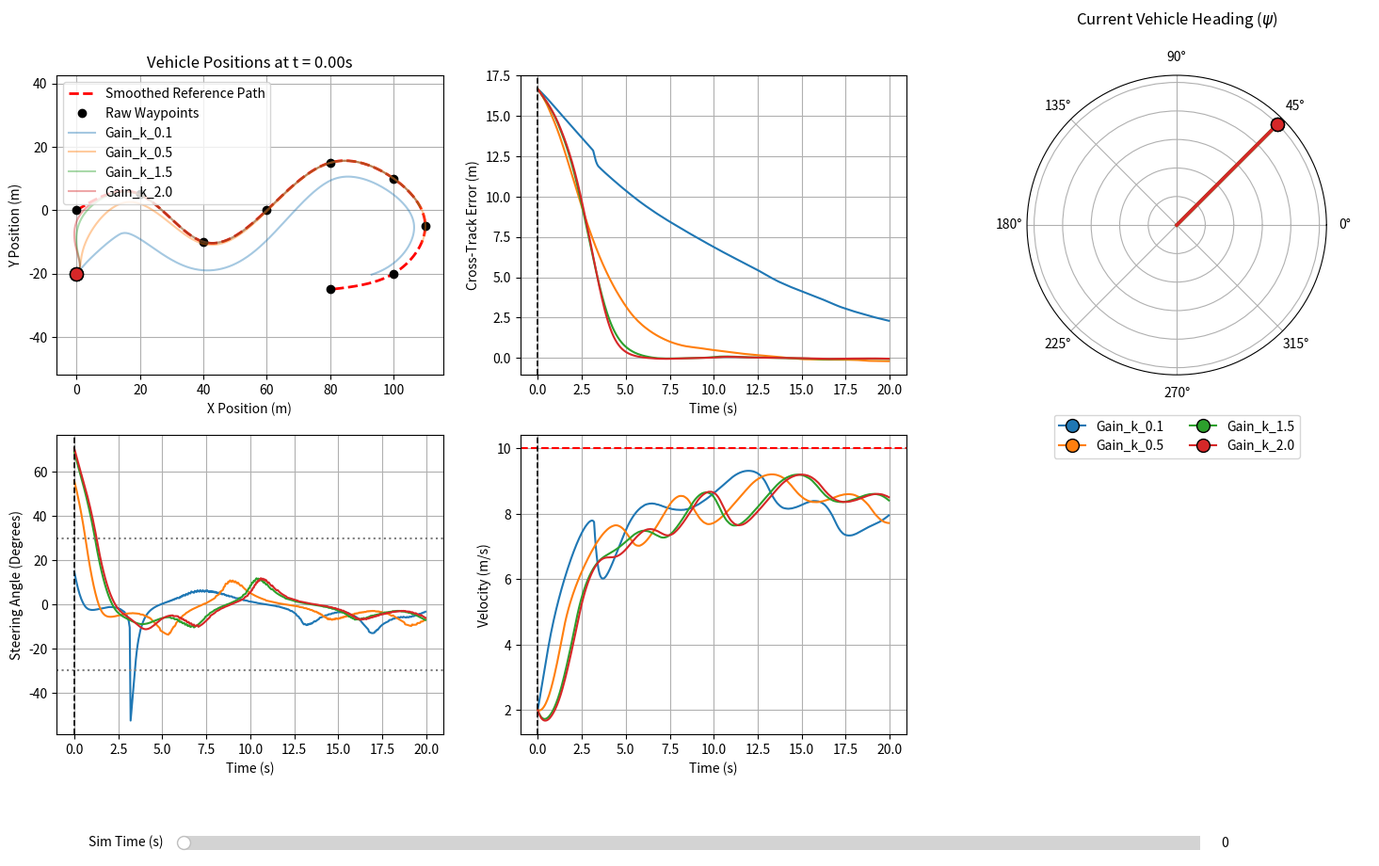

Python code for this plot:
import numpy as np
import pandas as pd
import matplotlib.pyplot as plt
from scipy.interpolate import CubicSpline
from matplotlib.widgets import Slider  # NEW: Replaced ipywidgets with Matplotlib's native UI elements

# ==========================================
# SIMULATION CONFIGURATION (Global Variables)
# ==========================================
sa = 30           # Steering angle limit in degrees
wb = 2            # Wheelbase in meters
k_gain = 0.5      # Default position gain
ks_gain = 1.0     # Default softening gain
v_target = 10.0   # Target speed (m/s)
lat_offset = 20.0 # Initial lateral offset from path (meters)
init_yaw_deg = 45.0 # Initial vehicle heading in DEGREES (0 = East, 90 = North)
time_limit = 20.0 # Simulation run time (seconds)
dt = 0.05         # Physics time step (seconds)
gains_to_test = [0.1, 0.5, 1.5, 2.0]  # Different k gains for experimentation

# ==========================================
# VEHICLE & CONTROLLER CLASSES
# ==========================================
class KinematicBicycleModel:
    def __init__(self, x=0.0, y=0.0, yaw=0.0, v=0.0, L=2.0): 
        self.x = x
        self.y = y
        self.yaw = yaw
        self.v = v
        self.L = L  

    def update(self, a, delta, dt, max_steer_deg): 
        delta = np.clip(delta, -np.radians(max_steer_deg), np.radians(max_steer_deg))
        self.x += self.v * np.cos(self.yaw) * dt
        self.y += self.v * np.sin(self.yaw) * dt
        self.yaw += (self.v / self.L) * np.tan(delta) * dt
        self.v += a * dt

class StanleyController:
    def __init__(self, k=0.5, ks=1.0): 
        self.k = k
        self.ks = ks

    def compute_steering(self, vehicle, path_x, path_y, path_yaw):
        fx = vehicle.x + vehicle.L * np.cos(vehicle.yaw)
        fy = vehicle.y + vehicle.L * np.sin(vehicle.yaw)
        
        dx = [fx - x for x in path_x]
        dy = [fy - y for y in path_y]
        distances = np.hypot(dx, dy)
        target_idx = np.argmin(distances)

        dx_front = fx - path_x[target_idx]
        dy_front = fy - path_y[target_idx]
        
        path_vec_x = np.cos(path_yaw[target_idx])
        path_vec_y = np.sin(path_yaw[target_idx])
        
        error_front_axle = dx_front * path_vec_y - dy_front * path_vec_x

        yaw_error = path_yaw[target_idx] - vehicle.yaw
        yaw_error = np.arctan2(np.sin(yaw_error), np.cos(yaw_error))

        crosstrack_steering = np.arctan2(self.k * error_front_axle, vehicle.v + self.ks)
        delta = yaw_error + crosstrack_steering
        
        return delta, error_front_axle

# ==========================================
# SIMULATION CORE ENGINE
# ==========================================
def run_simulation(path_x, path_y, path_yaw, k_param, ks_param):
    vehicle = KinematicBicycleModel(x=path_x[0], y=path_y[0] - lat_offset, yaw=np.radians(init_yaw_deg), v=2.0, L=wb)
    controller = StanleyController(k=k_param, ks=ks_param)
    
    time = 0.0
    logs = []

    while time < time_limit:
        delta, cte = controller.compute_steering(vehicle, path_x, path_y, path_yaw)
        dynamic_v_target = v_target * np.cos(delta) 
        tire_scrub_penalty = 1.2 * np.sin(abs(delta)) * vehicle.v
        a = 0.5 * (dynamic_v_target - vehicle.v) - tire_scrub_penalty
        
        logs.append({
            'time': time, 'x': vehicle.x, 'y': vehicle.y, 
            'yaw': vehicle.yaw, 'v': vehicle.v, 'cte': cte, 'delta': delta
        })
        
        vehicle.update(a, delta, dt, max_steer_deg=sa)
        time += dt
        
    return pd.DataFrame(logs)

# ==========================================
# EXECUTION & DATA GENERATION
# ==========================================
waypoints_x = [0.0, 20.0,  40.0, 60.0,  80.0, 100.0, 110.0, 100.0, 80.0]
waypoints_y = [0.0,  5.0, -10.0,  0.0,  15.0,  10.0,  -5.0, -20.0, -25.0]

t_waypoints = np.arange(len(waypoints_x))
spline_x = CubicSpline(t_waypoints, waypoints_x, bc_type='natural')
spline_y = CubicSpline(t_waypoints, waypoints_y, bc_type='natural')

t_fine = np.linspace(0, len(waypoints_x) - 1, 1000)
path_x = spline_x(t_fine)
path_y = spline_y(t_fine)

dx_dt = spline_x(t_fine, 1)
dy_dt = spline_y(t_fine, 1)
path_yaw = np.arctan2(dy_dt, dx_dt)

results = {}
for g in gains_to_test:
    run_id = f"Gain_k_{g}"
    results[run_id] = run_simulation(path_x, path_y, path_yaw, k_param=g, ks_param=ks_gain)

# ==========================================
# DESKTOP STANDARD PLOTTING ENGINE (.py Friendly)
# ==========================================
# Setup unified global layout grid
fig = plt.figure(figsize=(18, 10))
plt.subplots_adjust(bottom=0.18) # Free up lower frame space for the desktop slider UI

ax_map = fig.add_subplot(2, 3, 1)
ax_cte = fig.add_subplot(2, 3, 2)
ax_compass = fig.add_subplot(2, 3, 3, projection='polar')
ax_steer = fig.add_subplot(2, 3, 4)
ax_vel = fig.add_subplot(2, 3, 5)
ax_blank = fig.add_subplot(2, 3, 6)
ax_blank.axis('off')

# Store static reference lines to prevent slow redraw overhead
run_colors = {}

def build_static_background():
    ax_map.plot(path_x, path_y, 'r--', linewidth=2, label='Smoothed Reference Path')
    ax_map.plot(waypoints_x, waypoints_y, 'ko', markersize=6, label='Raw Waypoints')
    
    for run_id, df in results.items():
        line, = ax_map.plot(df['x'], df['y'], label=run_id, alpha=0.4)
        run_colors[run_id] = line.get_color()
        ax_cte.plot(df['time'], df['cte'], color=run_colors[run_id])
        ax_steer.plot(df['time'], np.degrees(df['delta']), color=run_colors[run_id])
        ax_vel.plot(df['time'], df['v'], color=run_colors[run_id])

    ax_map.set_xlabel('X Position (m)')
    ax_map.set_ylabel('Y Position (m)')
    ax_map.legend(loc='upper left')
    ax_map.grid(True)
    ax_map.axis('equal')

    ax_cte.set_xlabel('Time (s)')
    ax_cte.set_ylabel('Cross-Track Error (m)')
    ax_cte.grid(True)

    ax_compass.set_theta_zero_location("E") 
    ax_compass.set_theta_direction(1) 
    ax_compass.set_yticklabels([]) 

    ax_steer.axhline(y=sa, color='grey', linestyle=':')
    ax_steer.axhline(y=-sa, color='grey', linestyle=':')
    ax_steer.set_xlabel('Time (s)')
    ax_steer.set_ylabel('Steering Angle (Degrees)')
    ax_steer.grid(True)

    ax_vel.axhline(y=v_target, color='r', linestyle='--', linewidth=1.5)
    ax_vel.set_xlabel('Time (s)')
    ax_vel.set_ylabel('Velocity (m/s)')
    ax_vel.grid(True)

build_static_background()

# Placeholders for elements that get redrawn on slider changes
dynamic_artists = []

def update_plots(target_time):
    # Remove older tracking items from last step frame
    global dynamic_artists
    for artist in dynamic_artists:
        artist.remove()
    dynamic_artists.clear()

    ax_map.set_title(f'Vehicle Positions at t = {target_time:.2f}s')
    
    # 1. Update Timeline indicators
    v1 = ax_cte.axvline(x=target_time, color='k', linestyle='--', linewidth=1.2)
    v2 = ax_steer.axvline(x=target_time, color='k', linestyle='--', linewidth=1.2)
    v3 = ax_vel.axvline(x=target_time, color='k', linestyle='--', linewidth=1.2)
    dynamic_artists.extend([v1, v2, v3])

    # 2. Update dynamic dots and heading lines
    for run_id, df in results.items():
        closest_idx = (df['time'] - target_time).abs().argmin()
        row = df.iloc[closest_idx]
        color = run_colors[run_id]

        # Map dot
        p_dot, = ax_map.plot(row['x'], row['y'], marker='o', markersize=10, color=color, markeredgecolor='black')
        # Compass pointer
        c_line, = ax_compass.plot([0, row['yaw']], [0, 1.0], color=color, linewidth=2.5)
        # Compass head dot
        c_dot, = ax_compass.plot(row['yaw'], 1.0, marker='o', markersize=10, color=color, markeredgecolor='black', label=run_id)
        
        dynamic_artists.extend([p_dot, c_line, c_dot])

    ax_compass.set_title("Current Vehicle Heading ($\psi$)", pad=20)
    handles, labels = ax_compass.get_legend_handles_labels()
    by_label = dict(zip(labels, handles))
    leg = ax_compass.legend(by_label.values(), by_label.keys(), loc='lower center', bbox_to_anchor=(0.5, -0.3), ncol=2)
    dynamic_artists.append(leg)
    
    fig.canvas.draw_idle()

# Initial rendering pass
update_plots(0.0)

# Create a native Matplotlib interactive Slider widget axis box
slider_ax = plt.axes([0.2, 0.05, 0.6, 0.03])
time_slider = Slider(ax=slider_ax, label='Sim Time (s)', valmin=0.0, valmax=time_limit, valinit=0.0, valstep=dt)

# Link slider event to callback function
def on_slider_change(val):
    update_plots(val)

time_slider.on_changed(on_slider_change)

# Crucial script statement: Keeps python execution window open on desktop display
plt.show()
